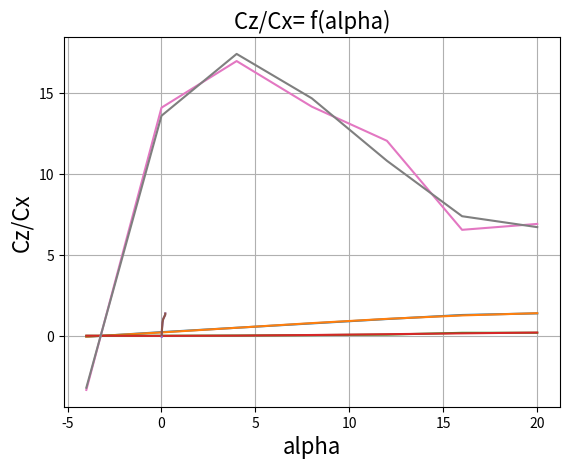

The matplotlib source for this figure:
"""     Adrian SZKLARSKI, 06.2022r,
        A game of guessing numbers:
Calculation of aerodynamic coefficients for a rectangular airfoil.
    Returns:      elements of mechanics of flight
    Parameters:   span B = 12m, chord = 1.5 and aspect ratio = 5
    Error:        ValueError or NameError
"""

import matplotlib.pyplot as plt
from scipy.interpolate import splrep, splev
import numpy as np
import math

alpha = [-4, 0, 4, 8, 12, 16, 20]
Cz = [-0.05, 0.24, 0.51, 0.78, 1.05, 1.3, 1.4]
Cx = [0.015, 0.017, 0.03, 0.055, 0.087, 0.198, 0.202]

class Aero:


    def __init__(self, alpha, Cz, Cx):
        self.alpha = alpha
        self.Cx = Cx
        self.Cz = Cz

    # calculate cz/cx
    def cz_cx(self):
        cz = np.array(self.Cz)
        cx = np.array(self.Cx)
        self.div = (cz / cx).round(5)
        return self.div

    # converting degrees to radians
    def rad(self):
        self.deg_rad = np.array(self.alpha) * (math.pi / 180)
        return self.deg_rad.round(5)

    # angle change
    def delta_alpha(self):
        self.da = -0.026 * np.array(self.Cz)
        return self.da.round(5)

    # cz^2
    def czarecz(self):
        self.Cz2 = np.array(self.Cz) * np.array(self.Cz)
        return self.Cz2.round(5)

    # cxi change
    def deltaCxi(self):
        self.Cxi = (-0.0235 * np.array(self.Cz) * np.array(self.Cz))
        return self.Cxi.round(4)

    # cx for aspect ratio = 8
    def Cx8(self):
        self.Cx8 = np.array(self.Cx)
        return self.Cx8.round(5)

    # cz/cx for aspect ratio = 8
    def CzCx8(self):
        self.CzCx = (np.array(self.Cz) / np.array(self.Cx))
        return self.CzCx.round(5)

    def __str__(self):
        return f'{self.div}, {self.deg_rad}, {self.da}, \
                 {self.Cz2}, {self.Cxi}, {self.Cx8}, {self.CzCx8}'


if __name__ == '__main__':
    a = Aero(alpha, Cz, Cx)
    print(' Cz/Cx(5)   : ', a.cz_cx(), '\n alpha[rad] : ', a.rad(), '\n delta_alpha: ', a.delta_alpha(), '\n'
                                                                                                         ' Cz^2       : ',
          a.czarecz(), '\n delta Cxi  : ', a.deltaCxi(), '\n Cx(8)      : ', Cx, '\n'
                
                                                                                     ' Cz/Cx(8)   : ', a.CzCx8())

    # plot Cz = f(alpha)
    plt.title('Cz = f(alpha)', fontsize=16)
    bspl = splrep(alpha, Cz, s=5)
    bspl_y = splev(alpha, bspl)
    plt.plot(alpha, Cz)
    plt.plot(alpha, bspl_y)
    plt.xlabel('alpha', fontsize=16)
    plt.ylabel('Cz', fontsize=16)
    plt.grid(True)
    plt.show()

    # plot Cx = f(alpha)
    plt.title('Cx= f(alpha)', fontsize=16)
    bspl = splrep(alpha, Cx, s=5)
    bspl_y = splev(alpha, bspl)
    plt.plot(alpha, Cx)
    plt.plot(alpha, bspl_y)
    plt.xlabel('alpha', fontsize=16)
    plt.ylabel('Cx', fontsize=16)
    plt.grid(True)
    plt.show()

    # plot Cz = f(Cx)
    plt.title('Cz= f(Cx)', fontsize=16)
    bspl = splrep(Cx, Cz, s=5)
    bspl_y = splev(Cx, bspl)
    plt.plot(Cx, Cz)
    plt.plot(Cx, bspl_y)
    plt.xlabel('Cx', fontsize=16)
    plt.ylabel('Cz', fontsize=16)
    plt.grid(True)
    plt.show()

    # plot Cz/Cx = f(alpha)
    plt.title('Cz/Cx= f(alpha)', fontsize=16)
    bspl = splrep(alpha, a.CzCx8(), s=3)
    bspl_y = splev(alpha, bspl)
    plt.plot(alpha, a.CzCx8())
    plt.plot(alpha, bspl_y)
    plt.xlabel('alpha', fontsize=16)
    plt.ylabel('Cz/Cx', fontsize=16)
    plt.grid(True)
    plt.show()
